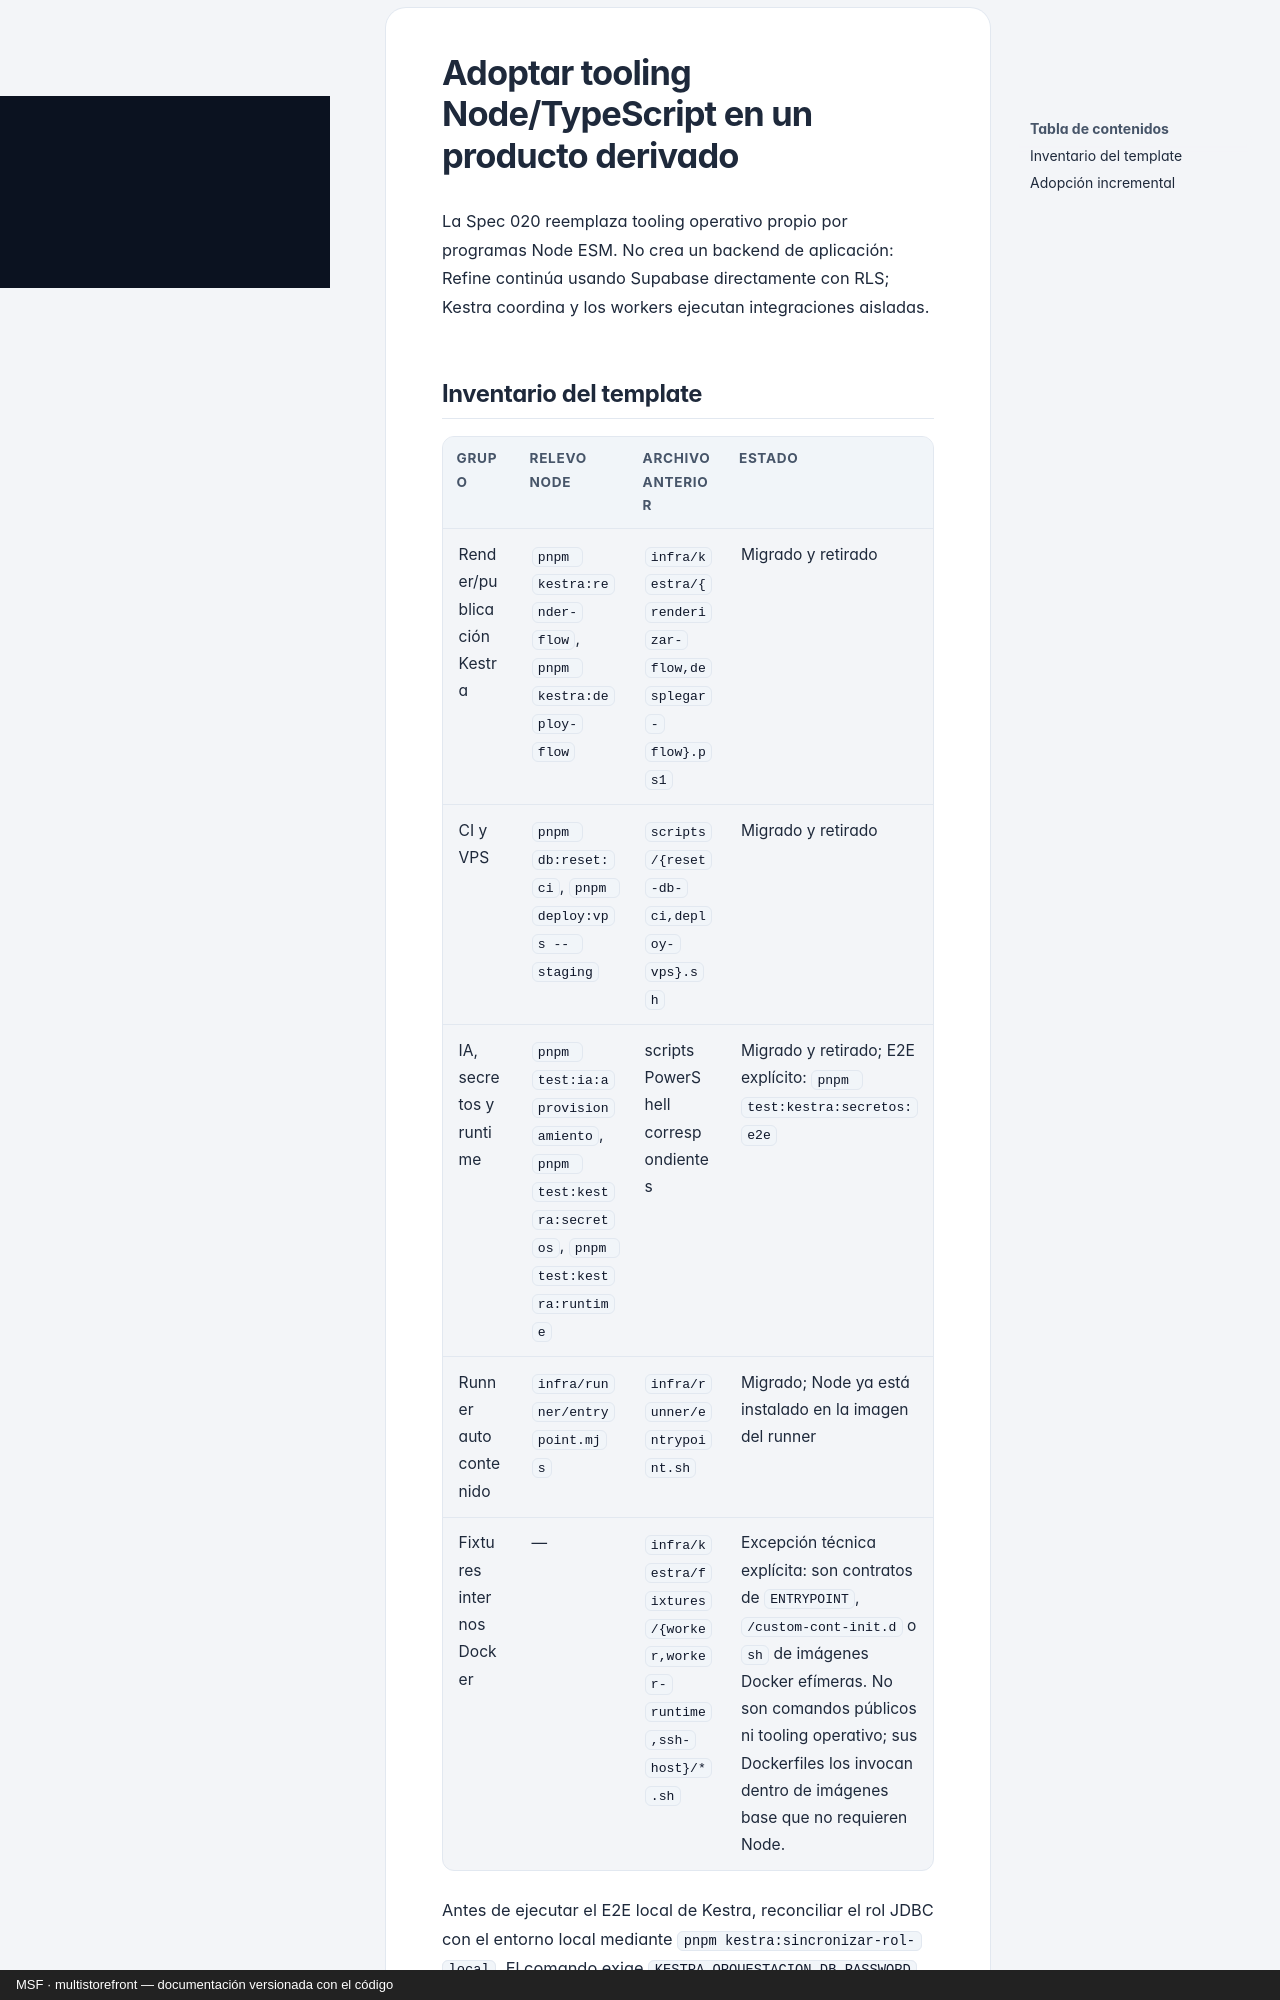

repository: nicolasjones/multistorefront-meli · page: adoptar-tooling-typescript/index.html · generator: mkdocs · copyright: MSF · multistorefront — documentación versionada con el código

---
owner: plataforma
sources:
  - specs
---

# Adoptar tooling Node/TypeScript en un producto derivado

La Spec 020 reemplaza tooling operativo propio por programas Node ESM. No crea
un backend de aplicación: Refine continúa usando Supabase directamente con RLS;
Kestra coordina y los workers ejecutan integraciones aisladas.

## Inventario del template

| Grupo | Relevo Node | Archivo anterior | Estado |
| --- | --- | --- | --- |
| Render/publicación Kestra | `pnpm kestra:render-flow`, `pnpm kestra:deploy-flow` | `infra/kestra/{renderizar-flow,desplegar-flow}.ps1` | Migrado y retirado |
| CI y VPS | `pnpm db:reset:ci`, `pnpm deploy:vps -- staging` | `scripts/{reset-db-ci,deploy-vps}.sh` | Migrado y retirado |
| IA, secretos y runtime | `pnpm test:ia:aprovisionamiento`, `pnpm test:kestra:secretos`, `pnpm test:kestra:runtime` | scripts PowerShell correspondientes | Migrado y retirado; E2E explícito: `pnpm test:kestra:secretos:e2e` |
| Runner autocontenido | `infra/runner/entrypoint.mjs` | `infra/runner/entrypoint.sh` | Migrado; Node ya está instalado en la imagen del runner |
| Fixtures internos Docker | — | `infra/kestra/fixtures/{worker,worker-runtime,ssh-host}/*.sh` | Excepción técnica explícita: son contratos de `ENTRYPOINT`, `/custom-cont-init.d` o `sh` de imágenes Docker efímeras. No son comandos públicos ni tooling operativo; sus Dockerfiles los invocan dentro de imágenes base que no requieren Node. |

Antes de ejecutar el E2E local de Kestra, reconciliar el rol JDBC con el
entorno local mediante `pnpm kestra:sincronizar-rol-local`. El comando exige
`KESTRA_ORQUESTACION_DB_PASSWORD`, la aplica por stdin a PostgreSQL y no la
imprime. El valor permanece exclusivamente en `infra/kestra/.env` ignorado.
